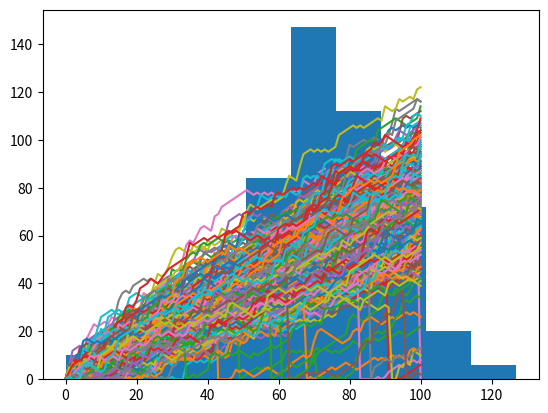

The script that saved this image:
# NumPy is imported, seed is set
import numpy as np
np.random.seed(123)

# Starting step
step = 50

# Roll the dice
dice = np.random.randint(1,7)

# Finish the control construct
if dice <= 2 :
    step = step - 1
elif dice <= 5 :
    step = step + 1
else :
    step = step + np.random.randint(1,7)

# Print out dice and step
print(dice)
print(step)

# NumPy is imported, seed is set
import numpy as np
np.random.seed(123)

# Initialize random_walk
random_walk = [0]

# Complete the ___
for x in range(100) :
    # Set step: last element in random_walk
    step = random_walk[-1]

    # Roll the dice
    dice = np.random.randint(1,7)

    # Determine next step
    if dice <= 2:
        step = step - 1
    elif dice <= 5:
        step = step + 1
    else:
        step = step + np.random.randint(1,7)

    # append next_step to random_walk
    random_walk.append(step)

# Print random_walk
print(random_walk)

# NumPy is imported, seed is set

# Initialize random_walk
random_walk = [0]

for x in range(100) :
    step = random_walk[-1]
    dice = np.random.randint(1,7)

    if dice <= 2:
        # Replace below: use max to make sure step can't go below 0
        step = max(0, step - 1)
    elif dice <= 5:
        step = step + 1
    else:
        step = step + np.random.randint(1,7)

    random_walk.append(step)

print(random_walk)

#To visualize the walk
# NumPy is imported, seed is set

# Initialization
random_walk = [0]

for x in range(100) :
    step = random_walk[-1]
    dice = np.random.randint(1,7)

    if dice <= 2:
        step = max(0, step - 1)
    elif dice <= 5:
        step = step + 1
    else:
        step = step + np.random.randint(1,7)

    random_walk.append(step)

# Import matplotlib.pyplot as plt
import matplotlib.pyplot as plt

# Plot random_walk
plt.plot(random_walk)

# Show the plot
plt.show()

# NumPy is imported; seed is set
import numpy as np
np.random.seed(123)

# Initialize all_walks (don't change this line)
all_walks = []

# Simulate random walk 10 times
for i in range(10) :

    # Code from before
    random_walk = [0]
    for x in range(100) :
        step = random_walk[-1]
        dice = np.random.randint(1,7)

        if dice <= 2:
            step = max(0, step - 1)
        elif dice <= 5:
            step = step + 1
        else:
            step = step + np.random.randint(1,7)
        random_walk.append(step)

    # Append random_walk to all_walks
    all_walks.append(random_walk)

# Print all_walks
print(all_walks)

# numpy and matplotlib imported, seed set.

# initialize and populate all_walks
all_walks = []
for i in range(10) :
    random_walk = [0]
    for x in range(100) :
        step = random_walk[-1]
        dice = np.random.randint(1,7)
        if dice <= 2:
            step = max(0, step - 1)
        elif dice <= 5:
            step = step + 1
        else:
            step = step + np.random.randint(1,7)
        random_walk.append(step)
    all_walks.append(random_walk)

# Convert all_walks to NumPy array: np_aw
np_aw = np.array(all_walks)

# Plot np_aw and show
plt.plot(np_aw)
plt.show()

# Clear the figure
plt.clf()

# Transpose np_aw: np_aw_t
np_aw_t = np.transpose(np_aw)

# Plot np_aw_t and show
plt.plot(np_aw_t)
plt.show()

#Implement 

import matplotlib.pyplot as plt
import numpy as np
np.random.seed(123)

# Simulate random walk 250 times
all_walks = []
for i in range(250) :
    random_walk = [0]
    for x in range(100) :
        step = random_walk[-1]
        dice = np.random.randint(1,7)
        if dice <= 2:
            step = max(0, step - 1)
        elif dice <= 5:
            step = step + 1
        else:
            step = step + np.random.randint(1,7)

        # Implement clumsiness
        if np.random.rand() <= 0.001:
            step = 0

        random_walk.append(step)
    all_walks.append(random_walk)

# Create and plot np_aw_t
np_aw_t = np.transpose(np.array(all_walks))
plt.plot(np_aw_t)
plt.show()

#Plot the distribution
import matplotlib.pyplot as plt
import numpy as np
np.random.seed(123)
all_walks = []


# Simulate random walk 500 times
for i in range(500) :
    random_walk = [0]
    for x in range(100) :
        step = random_walk[-1]
        dice = np.random.randint(1,7)
        if dice <= 2:
            step = max(0, step - 1)
        elif dice <= 5:
            step = step + 1
        else:
            step = step + np.random.randint(1,7)
        if np.random.rand() <= 0.001 :
            step = 0
        random_walk.append(step)
    all_walks.append(random_walk)

# Create and plot np_aw_t
np_aw_t = np.transpose(np.array(all_walks))

# Select last row from np_aw_t: ends
ends = np_aw_t[-1,:]

# Plot histogram of ends, display plot
plt.hist(ends)
plt.show()
